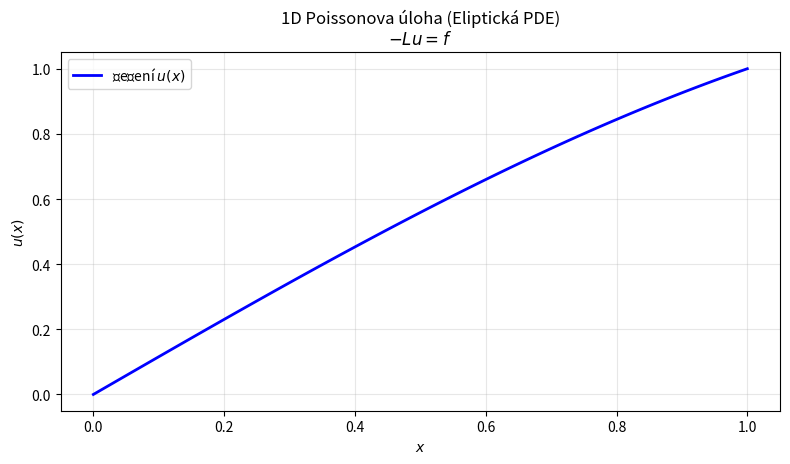
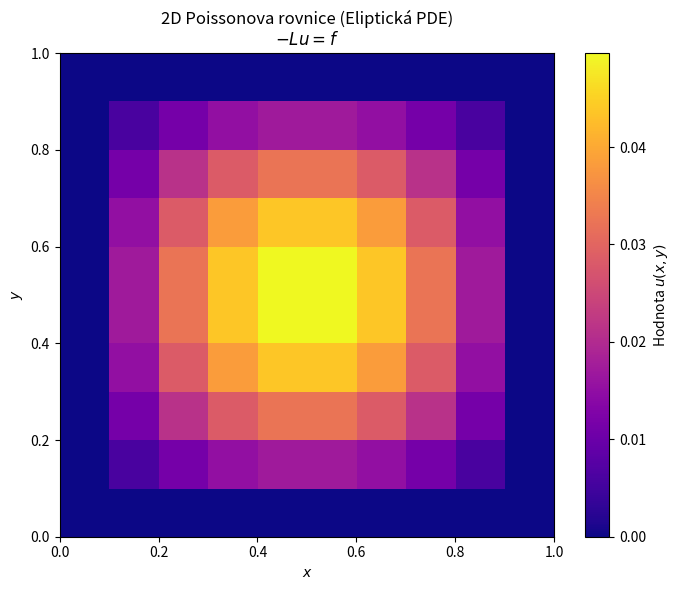

Python code for these plots, in order: (Note: this script raises an exception after producing the figures.)
# Vykreslete Eliptickou PDE 
# Poissonova uloha -L u = f
# podminka du/dn =  g(x)

import matplotlib.pyplot as plt
import numpy as np
from scipy.sparse import diags, eye, kron
from scipy.sparse.linalg import spsolve

# 1) 1D objekt (napr. tyc)

# oblast, na ktere to delame
N = 100  # Počet vnitřních/celkových bodů mřížky
L_domain = 1.0
x = np.linspace(0, L_domain, N)
dx = x[1] - x[0]

f = np.sin(x)  # libovolna funkce f, pro f = 0 je np.zeros(N) 

# Laplacian (L): Lu = d^2 u / dx^2 = 
# = (u_{i-1}-u_i - (u_i - u_{i+1}))/dx^2 = (u_{i+1} - 2u_i + u_{i-1}) / dx^2

main_diag = 2.0 * np.ones(N)
off_diag = -np.ones(N - 1)
A = diags([off_diag, main_diag, off_diag], [-1, 0, 1], shape=(N, N)).tocsc()
A = (A / dx**2)

# okrajova podminka du/dn = g(x)
# v 1D: x=0 => n = -1, x=L -> n = 1

# Hodnota na zacatku (x=0)
A[0, :] = 0
A[0, 0] = 1.0
f[0] = 0.0 # du/dn = 0

# hodnota na konci (x=L)
A[-1, :] = 0
A[-1, -1] = 1.0
f[-1] = 1.0 # du/dn = 0 (jine kladne cislo - tyc je na konci zahrata)

# soustava rovnic (Au=f)
u = spsolve(A, f)

# vykresleni grafu
plt.figure(figsize=(8, 5))
plt.plot(x, u, label='Řešení $u(x)$', color='b', lw=2)
# plt.plot(x, f, label='Pravá strana $f(x)$', color='r', ls='--', alpha=0.7)
plt.title(
    '1D Poissonova úloha (Eliptická PDE)\n$-Lu = f$',
    fontsize=12,
)
plt.xlabel('$x$')
plt.ylabel('$u(x)$')
plt.grid(True, alpha=0.3)
plt.legend()
plt.tight_layout(rect=[0, 0, 1, 0.95])

# ================================================
# 2D Elipticke (napr. rozmisteni tepla v plose)

Nx, Ny = 10, 10 # na jake oblasti to delame
x2 = np.linspace(0, 1, Nx)
y2 = np.linspace(0, 1, Ny)
dx2 = x2[1] - x2[0]
dy2 = y2[1] - y2[0]

X, Y = np.meshgrid(x2, y2, indexing='ij')

# funkce f
f2d = np.sin(np.pi * X) * np.sin(np.pi * Y)
f_vec = f2d.flatten() # prevod 2D do 1D

# Laplacian - osy
Dx2 = diags([-1.0, 2.0, -1.0], [-1, 0, 1], shape=(Nx, Nx)).tocsc() / dx2**2
Dy2 = diags([-1.0, 2.0, -1.0], [-1, 0, 1], shape=(Ny, Ny)).tocsc() / dy2**2

# Laplacian a Kroneckeruv soucit (zrychleni vypoctu matice)
Ix = eye(Nx)
Iy = eye(Ny)
A2 = kron(Dx2, Iy) + kron(Ix, Dy2)
A2 = A2.tolil() # Převedeme na LIL pro bezpečné úpravy řádků

# okrajove podminky
is_boundary = (X == 0) | (X == x2[-1]) | (Y == 0) | (Y == y2[-1])
boundary_indices = np.where(is_boundary.flatten())[0]

for idx in boundary_indices:
    A2[idx, :] = 0.0
    A2[idx, idx] = 1.0
    f_vec[idx] = 0.0  # u = 0 na hranici

    
# samotna soustava (A * u = f_vec)
A2 = A2.tocsc()
u_vec = spsolve(A2, f_vec)
U = u_vec.reshape((Nx, Ny)) # zpetny prevod 1D -> 2D

# graf
plt.figure(figsize=(7, 6))
plt.imshow(U.T, # transpozice matice U
           extent=[0, 1, 0, 1], # osy jsou x 0-1, y 0-1
           origin='lower', # kde je poatek (0,0)
           cmap='plasma',
           aspect='auto',) # automaticky pomer stran
plt.colorbar(label='Hodnota $u(x, y)$')
plt.title(
    '2D Poissonova rovnice (Eliptická PDE)\n$-Lu = f$')
plt.xlabel('$x$')
plt.ylabel('$y$')
plt.tight_layout()

# ====================================================================
# 3D model

Kx, Ky, Kz = 50, 50, 50 # na jake oblasti to delame
x3 = np.linspace(0, 1, Kx)
y3 = np.linspace(0, 1, Ky)
z3 = np.linspace(0, 1, Kz)
dx3 = x3[1] - x3[0]
dy3 = y3[1] - y3[0]
dz3 = z3[1] - z3[0]

X3, Y3, Z3 = np.meshgrid(x3, y3, z3, indexing='ij')

# funkce f
f3d = np.exp(-(((X3 - 0.5) ** 2 + (Y3 - 0.5) ** 2 + (Z3 - 0.5) ** 2)) / 0.02)
f_pro = f3d.flatten() 

# 3) Laplacian - osy
Dx3 = diags([1.0, -2.0, 1.0], [-1, 0, 1], shape=(Kx, Kx)).tocsc() / dx3**2
Dy3 = diags([1.0, -2.0, 1.0], [-1, 0, 1], shape=(Ky, Ky)).tocsc() / dy3**2
Dz3 = diags([1.0, -2.0, 1.0], [-1, 0, 1], shape=(Kz, Kz)).tocsc() / dz3**2

Jx = eye(Kx)
Jy = eye(Ky)
Jz = eye(Kz)

A3 = -(kron(kron(Dx3, Jy), Jz) + kron(kron(Jx, Dy3), Jz) + kron(kron(Jx, Jy), Dz3))
A3 = A3.tolil()


# okrajove podminky (Dirichlet)
is_boundary3 = (X3 == 0) | (X3 == x3[-1]) | (Y3 == 0) | (Y3 == y3[-1]) | (Z3 == 0) | (Z3 == z3[-1])
boundary_indices3 = np.where(is_boundary3.flatten())[0]

# okrajova podminka
A3[boundary_indices3, :] = 0.0
f_pro[boundary_indices3] = 0.0

# maticovy vypocet
for idx in boundary_indices3:
    A3[idx, idx] = 1.0

A3 = A3.tocsc()

# Au = f_pro
u_pro = spsolve(A3, f_pro)

U3 = u_pro.reshape((Kx, Ky, Kz)) # prevod z 1d do 3D

# graf (4D)
# vykreslime kazdy 2. bod (step_v)
step_v = 2
x_v = x3[::step_v]
y_v = y3[::step_v]
z_v = z3[::step_v]
X_g, Y_g, Z_g = np.meshgrid(x_v, y_v, z_v, indexing='ij')

# Vytahneme data z vysledne matice
U_sparse = U3[::step_v, ::step_v, ::step_v].flatten()

fig = plt.figure(figsize=(9, 8))
ax = fig.add_subplot(111, projection='3d')
ax.view_init(elev=25, azim=-135)

# Vykresleni 3D prostoru, kde 4. dimenze (Teplota) je barevne
scat = ax.scatter(X_g.flatten(), Y_g.flatten(), Z_g.flatten(), 
                  c=U_sparse, cmap='plasma', vmin=0.0, vmax=0.05, alpha=0.4, s=15)

cbar = fig.colorbar(scat, ax=ax, shrink=0.6, aspect=15, pad=0.1)
cbar.set_label('Potenciál pole $u(x,y,z)$', fontsize=10)

plt.suptitle('3D Eliptická rovnice (Poissonova)', fontsize=14, weight='bold', y=0.95)
plt.title(r'Ustálené stacionární rozložení potenciálu $- \Lambda u = f(x,y,z)$', fontsize=11, pad=10)
ax.set_xlabel('Osa X', fontsize=10)
ax.set_ylabel('Osa Y', fontsize=10)
ax.set_zlabel('Osa Z', fontsize=10)

plt.tight_layout()
plt.show()
